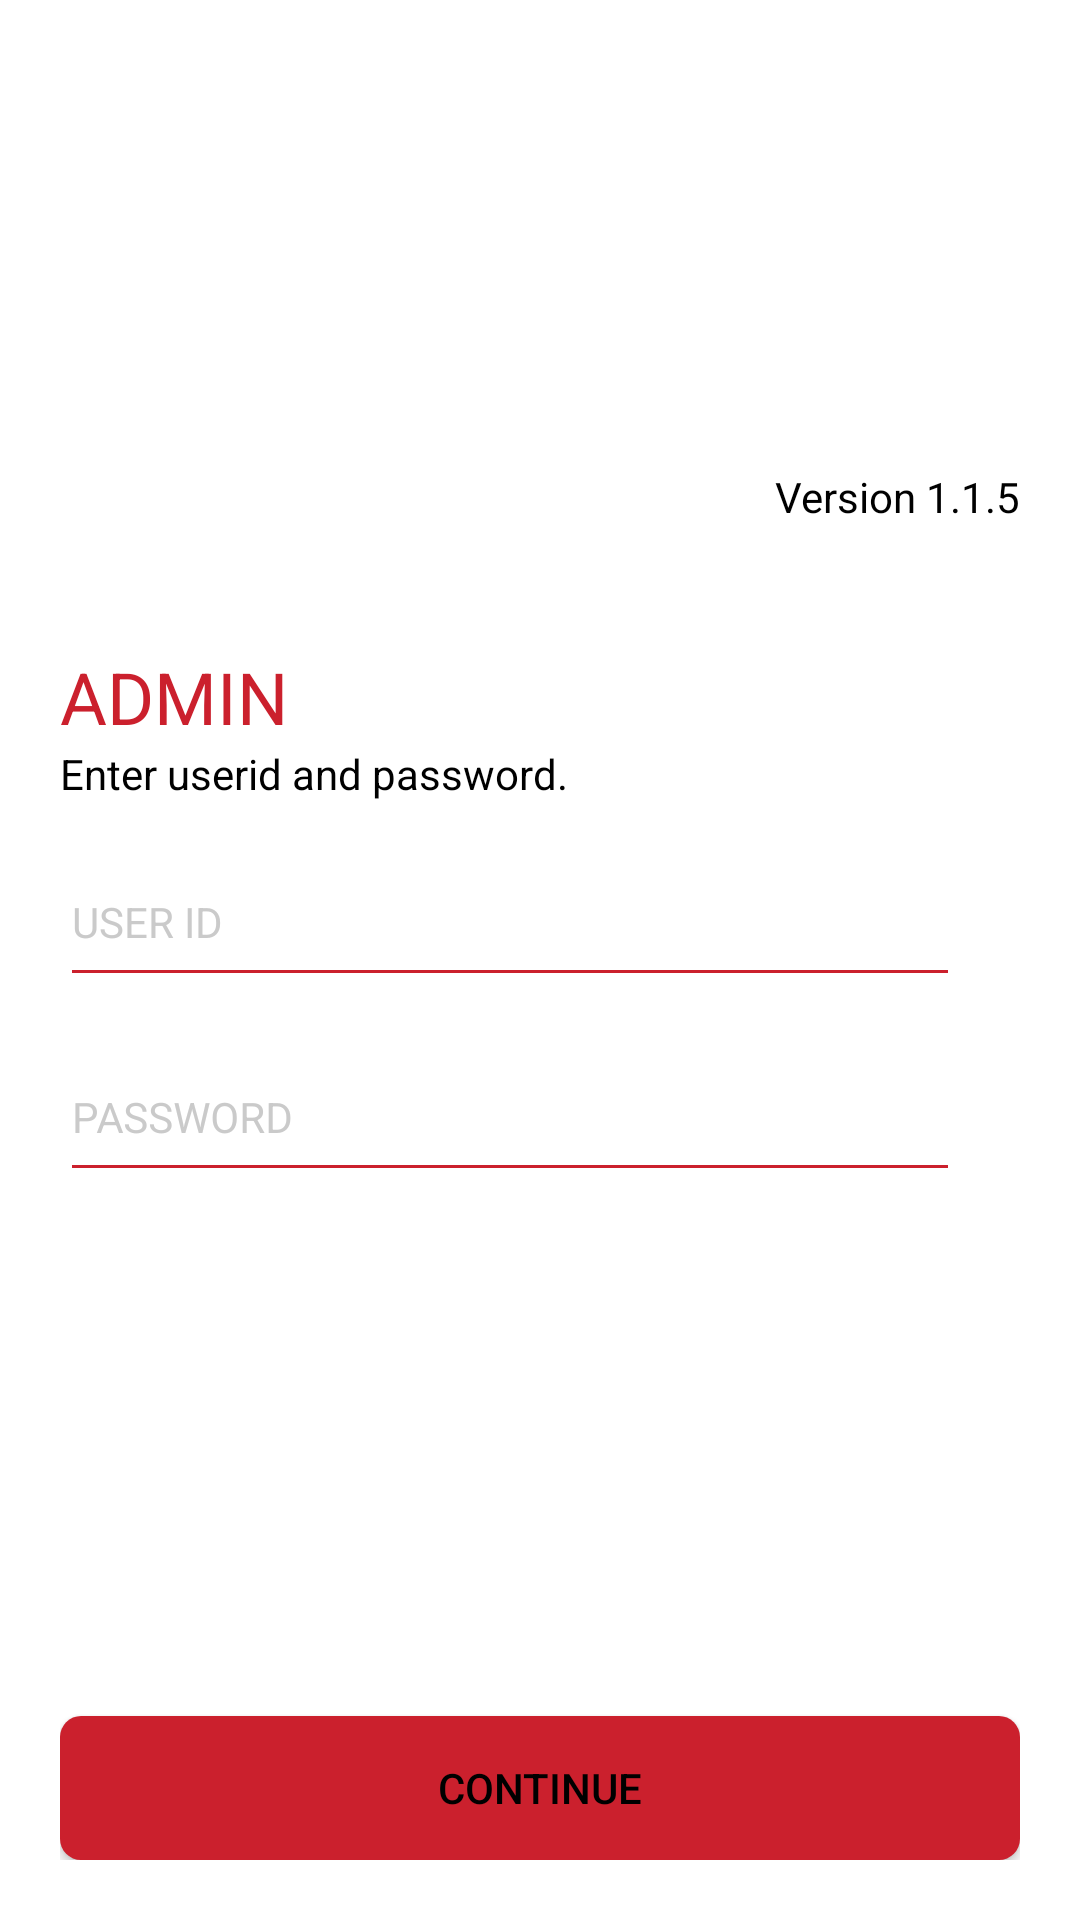

Produce the Android XML layout that renders to this screen, including the resource entries it uses.
<!-- AndroidManifest.xml: application theme Theme.LaxmiBrand.NoActionBar -->
<!-- res/layout/activity_admin_login.xml -->
<?xml version="1.0" encoding="utf-8"?>
<RelativeLayout xmlns:android="http://schemas.android.com/apk/res/android"
    xmlns:app="http://schemas.android.com/apk/res-auto"
    xmlns:tools="http://schemas.android.com/tools"
    android:layout_width="match_parent"
    android:layout_height="match_parent"
    android:padding="20dp"
    android:background="@color/white">

    <ImageView
        android:id="@+id/appImage"
        android:layout_width="match_parent"
        android:scaleType="fitXY"
        android:layout_height="136dp"
        android:src="@drawable/logo" />

    <TextView
        android:id="@+id/versionNo"
        android:layout_width="match_parent"
        android:layout_height="wrap_content"
        android:text="Version 1.1.5"
        android:gravity="right"
        android:layout_below="@id/appImage"
        android:textColor="@color/black"/>

    <TextView
        android:id="@+id/screenTitle_login"
        android:layout_width="wrap_content"
        android:layout_height="wrap_content"
        android:layout_below="@id/appImage"
        android:layout_marginTop="60dp"
        android:textSize="24sp"
        android:textColor="@color/primaryColor"
        android:lineSpacingExtra="6sp"
        android:text="ADMIN"
        />
    <TextView
        android:id="@+id/screenDescription_login"
        android:layout_below="@id/screenTitle_login"
        android:layout_width="wrap_content"
        android:layout_height="wrap_content"
        android:textSize="14sp"
        android:textColor="@color/black"
        android:lineSpacingExtra="4sp"
        android:text="Enter userid and password."
        />



    <com.google.android.material.textfield.TextInputLayout
        android:id="@+id/useridTIL"
        android:layout_width="match_parent"
        android:layout_height="wrap_content"
        android:layout_below="@id/screenDescription_login"
        android:layout_marginLeft="0dp"
        android:layout_marginTop="10dp"
        android:layout_marginRight="20dp"
        android:theme="@style/TextInputCatalogue"
        app:hintTextAppearance="@style/TextLabelCatalogue">

        <com.google.android.material.textfield.TextInputEditText
            android:id="@+id/userid"
            android:layout_width="match_parent"
            android:layout_height="wrap_content"
            android:backgroundTint="@color/primaryColor"
            android:hint="USER ID"
            android:inputType="text"
            android:paddingBottom="15dp"
            android:singleLine="true"
            android:textColor="@color/black"
            android:textColorHint="@color/grey"
            android:textSize="14dp" />

    </com.google.android.material.textfield.TextInputLayout>

    <com.google.android.material.textfield.TextInputLayout
        android:id="@+id/passwordTIL"
        android:layout_width="match_parent"
        android:layout_height="wrap_content"
        android:layout_below="@id/useridTIL"
        android:layout_marginLeft="0dp"
        android:layout_marginTop="10dp"
        android:layout_marginRight="20dp"
        android:theme="@style/TextInputCatalogue"
        app:hintTextAppearance="@style/TextLabelCatalogue">

        <com.google.android.material.textfield.TextInputEditText
            android:id="@+id/password"
            android:layout_width="match_parent"
            android:layout_height="wrap_content"
            android:backgroundTint="@color/primaryColor"
            android:hint="PASSWORD"
            android:inputType="textPassword"
            android:paddingBottom="15dp"
            android:singleLine="true"
            android:textColor="@color/black"
            android:textColorHint="@color/grey"
            android:textSize="14dp" />

    </com.google.android.material.textfield.TextInputLayout>

    <Button
        android:id="@+id/btn_continue"
        android:layout_width="match_parent"
        android:layout_height="wrap_content"
        android:background="@drawable/button_bg"
        android:backgroundTint="@color/primaryColor"
        android:layout_gravity="center_vertical|center_horizontal"
        android:layout_alignParentBottom="true"
        android:foreground="?attr/selectableItemBackground"

        android:text="CONTINUE"
        />
</RelativeLayout>
<!-- resources referenced by this layout -->
<resources>
  <color name="black">#000000</color>
  <color name="grey">#BFB8B8B8</color>
  <color name="primaryColor">#cb202d</color>
  <color name="white">#FFFFFF</color>
  <!-- drawable button_bg (drawable) -->
  <shape xmlns:android="http://schemas.android.com/apk/res/android">
  
      <corners android:radius="7dp" />
  
      <padding
          android:bottom="0dp"
          android:left="0dp"
          android:right="0dp"
          android:top="0dp" />
  
      <solid android:color="@color/primaryColor" />
  
  </shape>
  <style name="TextInputCatalogue" parent="Widget.Design.TextInputLayout">
          <item name="android:textColorHint">@color/grey</item>
          <item name="android:textSize">12dp</item>
          <item name="colorAccent">@color/primaryColor</item>
          <item name="colorControlNormal">@color/primaryColor</item>
          <item name="colorControlActivated">@color/primaryColor</item>
      </style>
  <style name="TextLabelCatalogue" parent="Widget.Design.TextInputLayout">
          <item name="android:textSize">12dp</item>
          <item name="android:textColor">@color/primaryColor</item>
          <item name="colorAccent">@color/primaryColor</item>
      </style>
  <style name="Theme.LaxmiBrand.NoActionBar" parent="Theme.AppCompat.NoActionBar">
          
          <item name="colorPrimary">@color/primaryColor</item>
          <item name="colorPrimaryVariant">@color/primaryDarkColor</item>
          <item name="colorOnPrimary">@color/white</item>
          <item name="android:textColorPrimary">@color/black</item>
  
          
          
          
          <item name="android:statusBarColor" tools:targetApi="l">?attr/colorPrimaryVariant</item>
      </style>
  <color name="primaryDarkColor">#c30000</color>
</resources>
